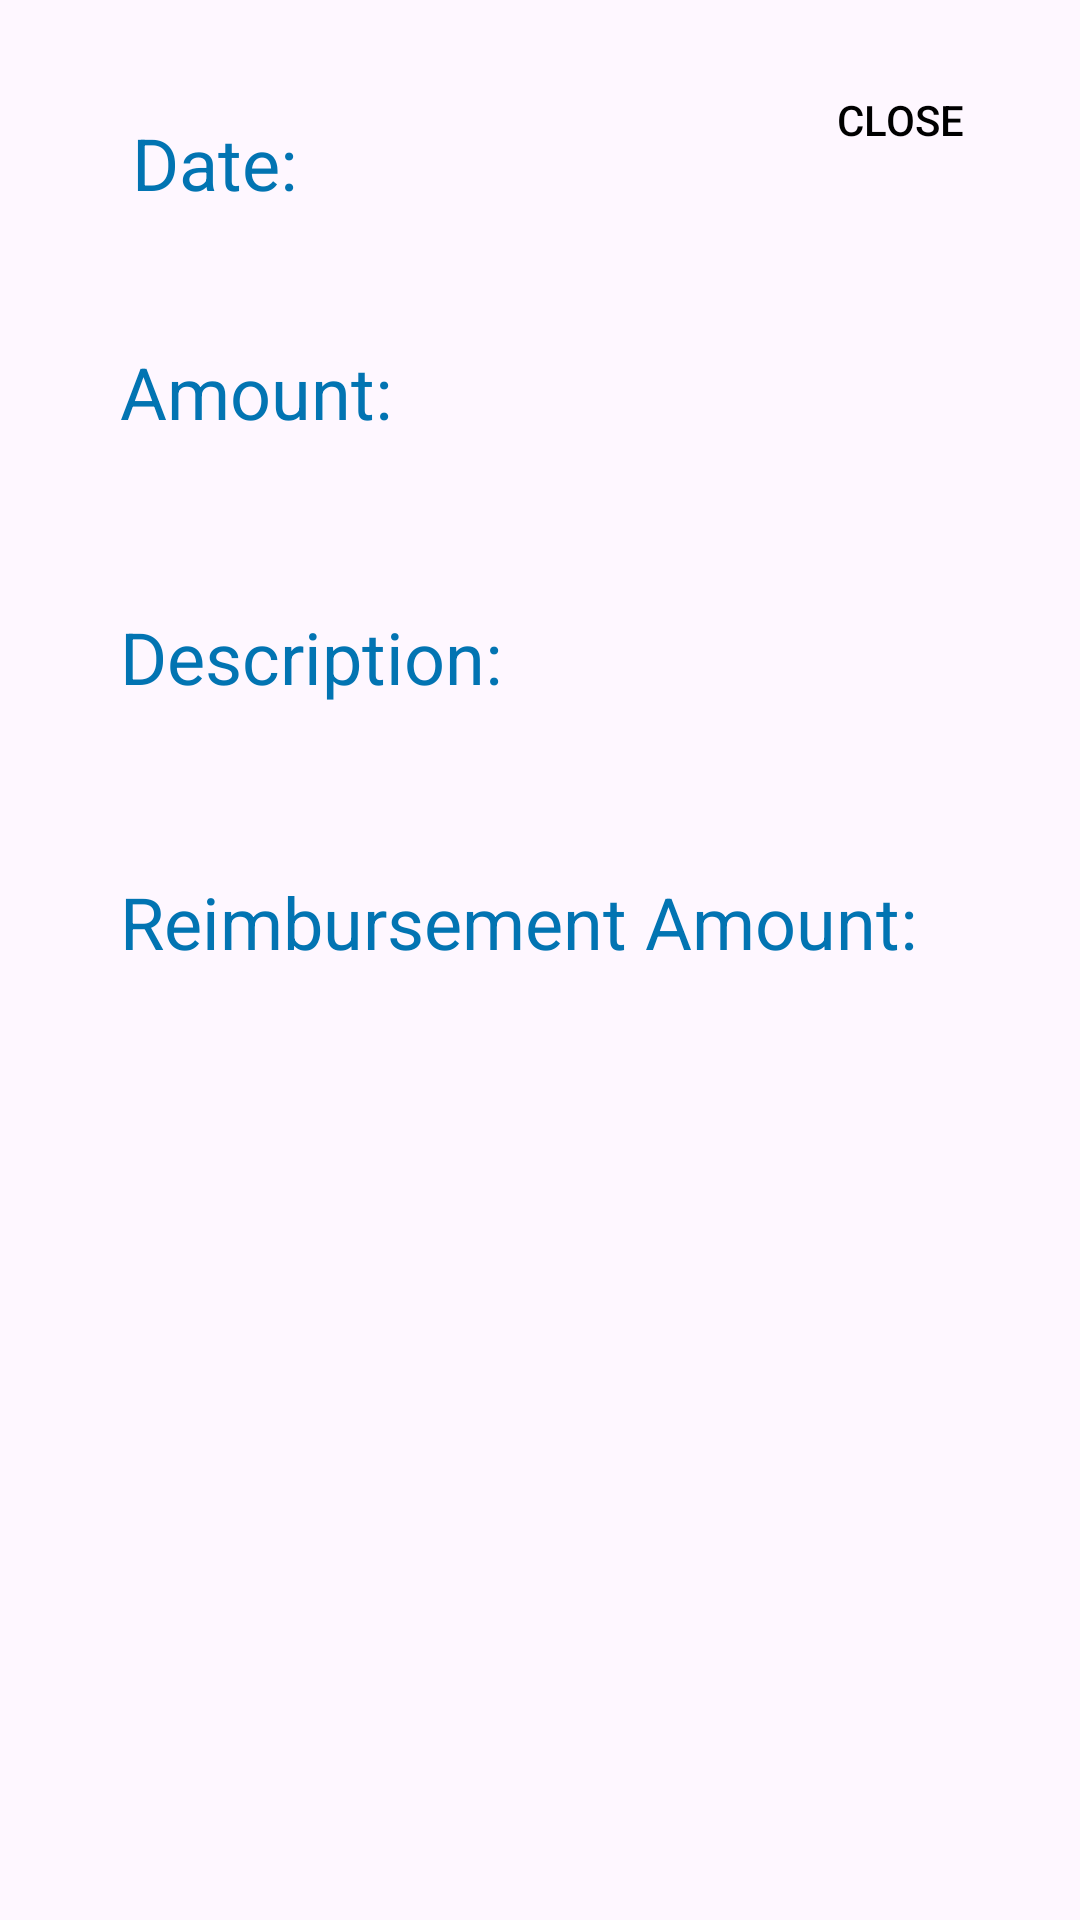

Layout XML and referenced resources for this Android screen:
<!-- AndroidManifest.xml: application theme Theme.TaskEaze -->
<!-- res/layout/activity_reimbursement_details.xml -->
<?xml version="1.0" encoding="utf-8"?>
<androidx.constraintlayout.widget.ConstraintLayout xmlns:android="http://schemas.android.com/apk/res/android"
    xmlns:app="http://schemas.android.com/apk/res-auto"
    xmlns:tools="http://schemas.android.com/tools"
    android:layout_width="match_parent"
    android:layout_height="match_parent"
    android:padding="16dp"
    tools:context=".ReimbursementDetailsActivity">

    

    
    <TextView
        android:id="@+id/textViewDate"
        android:layout_width="wrap_content"
        android:layout_height="wrap_content"
        android:layout_marginStart="28dp"
        android:layout_marginTop="22dp"
        android:layout_marginBottom="10dp"
        android:text="Date:"
        android:textColor="@color/colorAccent"
        android:textSize="24sp"
        app:layout_constraintBottom_toTopOf="@+id/textViewAmount"
        app:layout_constraintStart_toStartOf="parent"
        app:layout_constraintTop_toTopOf="parent" />

    <TextView
        android:id="@+id/textViewAmount"
        android:layout_width="wrap_content"
        android:layout_height="wrap_content"
        android:layout_marginStart="24dp"
        android:layout_marginTop="36dp"
        android:paddingTop="8dp"
        android:text="Amount:"
        android:textColor="@color/colorAccent"
        android:textSize="24sp"
        app:layout_constraintStart_toStartOf="parent"
        app:layout_constraintTop_toBottomOf="@id/textViewDate" />

    <TextView
        android:id="@+id/textViewDescription"
        android:layout_width="wrap_content"
        android:layout_height="wrap_content"
        android:layout_marginStart="24dp"
        android:layout_marginTop="48dp"
        android:paddingTop="8dp"
        android:text="Description:"
        android:textColor="@color/colorAccent"
        android:textSize="24sp"
        app:layout_constraintStart_toStartOf="parent"
        app:layout_constraintTop_toBottomOf="@id/textViewAmount" />

    <TextView
        android:id="@+id/textViewReimbursementAmount"
        android:layout_width="wrap_content"
        android:layout_height="wrap_content"
        android:layout_marginStart="24dp"
        android:layout_marginTop="48dp"
        android:paddingTop="8dp"
        android:text="Reimbursement Amount:"
        android:textColor="@color/colorAccent"
        android:textSize="24sp"
        app:layout_constraintStart_toStartOf="parent"
        app:layout_constraintTop_toBottomOf="@id/textViewDescription" />


    <Button
        android:id="@+id/buttonClose"
        android:layout_width="wrap_content"
        android:layout_height="wrap_content"
        android:layout_alignParentBottom="true"
        android:layout_centerHorizontal="true"
        android:onClick="closeActivity"
        android:text="Close"
        android:textColor="@color/chat_text"
        app:layout_constraintEnd_toEndOf="parent"
        app:layout_constraintTop_toTopOf="parent" />

    <androidx.constraintlayout.widget.Guideline
        android:id="@+id/guideline"
        android:layout_width="wrap_content"
        android:layout_height="wrap_content"
        android:orientation="horizontal"
        app:layout_constraintGuide_percent="0.5" />

</androidx.constraintlayout.widget.ConstraintLayout>
<!-- resources referenced by this layout -->
<resources>
  <color name="chat_text">#000000</color>
  <color name="colorAccent">#0274B2</color>
  <style name="Theme.TaskEaze" parent="Base.Theme.TaskEaze" />
  <style name="Base.Theme.TaskEaze" parent="Theme.Material3.DayNight.NoActionBar">
          
          <item name="colorPrimary">@color/light_blue</item>
          <item name="colorPrimaryDark">@color/light_blue</item>
          <item name="colorAccent">@color/colorPrimary</item>
          <item name="windowActionBar">false</item>
          <item name="windowNoTitle">true</item>
          <item name="buttonTint">@color/colorPrimary</item>
          <item name="android:buttonStyle">@style/buttonStyle</item>
          
      </style>
  <color name="light_blue">#e8f9ff</color>
  <color name="colorPrimary">#024265</color>
  <style name="buttonStyle" parent="Widget.AppCompat.Button">
          <item name="android:textColor">@color/white</item>
          <item name="android:background">@drawable/button_rounded_blue</item>
          <item name="android:foreground">?android:attr/selectableItemBackground</item>
      </style>
  <color name="white">#FFFFFFFF</color>
</resources>
